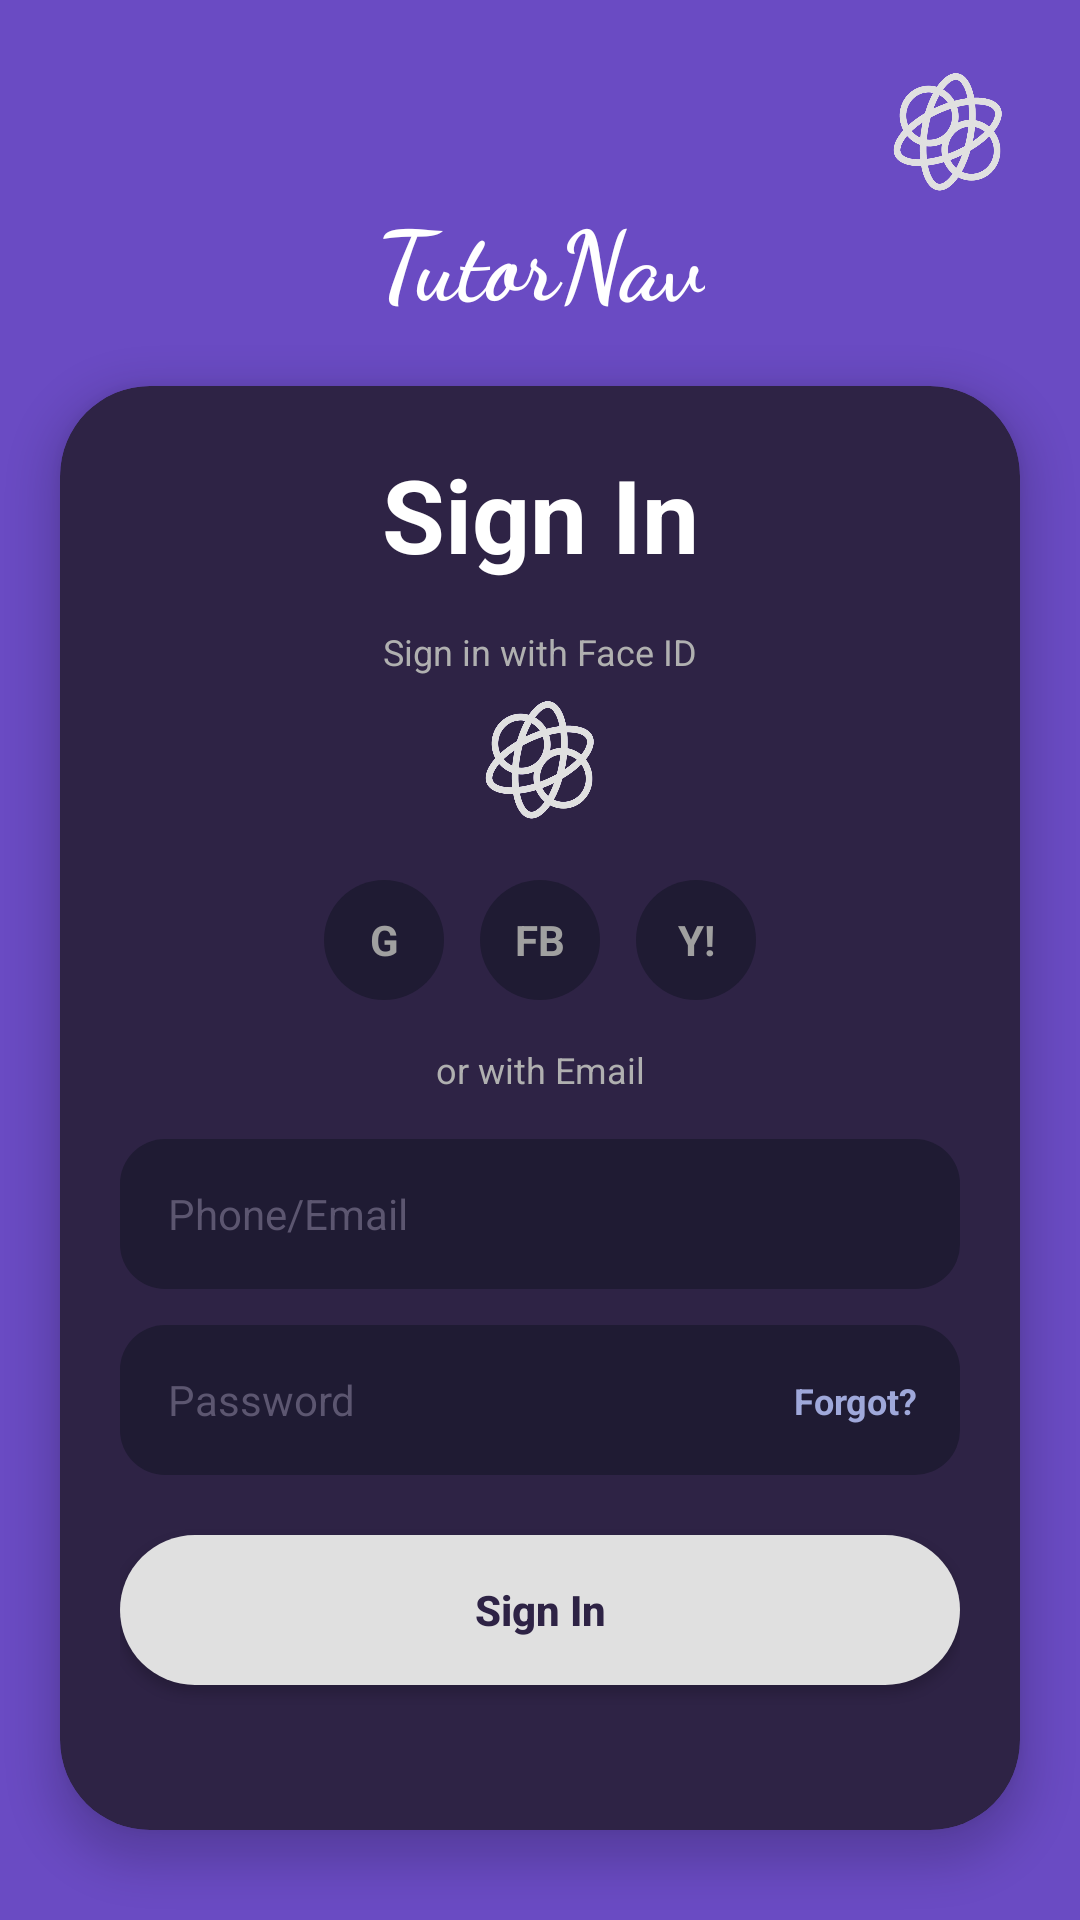

This screen was rendered from an Android layout file. Write that file and the resources it references.
<!-- AndroidManifest.xml: application theme Theme.Tutrnav -->
<!-- res/layout/activity_sign_in.xml -->
<?xml version="1.0" encoding="utf-8"?>
<androidx.constraintlayout.widget.ConstraintLayout
    xmlns:android="http://schemas.android.com/apk/res/android"
    xmlns:app="http://schemas.android.com/apk/res-auto"
    xmlns:tools="http://schemas.android.com/tools"
    android:id="@+id/main"
    android:layout_width="match_parent"
    android:layout_height="match_parent"
    android:background="#6A4BC3"
    tools:context=".SignInActivity">

    
    <ImageView
        android:id="@+id/btnBack"
        android:layout_width="30dp"
        android:layout_height="30dp"
        android:layout_marginStart="24dp"
        android:layout_marginTop="24dp"
        android:src="@drawable/ic_arrow_back"
        app:tint="#FFFFFF"
        app:layout_constraintStart_toStartOf="parent"
        app:layout_constraintTop_toTopOf="parent" />

    <ImageView
        android:id="@+id/imgLogo"
        android:layout_width="40dp"
        android:layout_height="40dp"
        android:layout_marginEnd="24dp"
        android:layout_marginTop="24dp"
        android:src="@drawable/logo_atom"
        app:layout_constraintEnd_toEndOf="parent"
        app:layout_constraintTop_toTopOf="parent" />

    <TextView
        android:id="@+id/tvBrand"
        android:layout_width="wrap_content"
        android:layout_height="wrap_content"
        android:text="TutorNav"
        android:fontFamily="cursive"
        android:textColor="#FFFFFF"
        android:textSize="32sp"
        android:textStyle="bold"
        android:layout_marginTop="10dp"
        app:layout_constraintEnd_toEndOf="parent"
        app:layout_constraintStart_toStartOf="parent"
        app:layout_constraintTop_toBottomOf="@id/btnBack" />

    
    <androidx.cardview.widget.CardView
        android:layout_width="match_parent"
        android:layout_height="0dp"
        android:layout_marginTop="20dp"
        android:layout_marginHorizontal="20dp"
        android:layout_marginBottom="30dp"
        app:cardBackgroundColor="#2E2345"
        app:cardCornerRadius="30dp"
        app:cardElevation="8dp"
        app:layout_constraintBottom_toBottomOf="parent"
        app:layout_constraintTop_toBottomOf="@id/tvBrand">

        <androidx.constraintlayout.widget.ConstraintLayout
            android:layout_width="match_parent"
            android:layout_height="match_parent"
            android:padding="20dp">

            
            <TextView
                android:id="@+id/tvSignInTitle"
                android:layout_width="wrap_content"
                android:layout_height="wrap_content"
                android:text="Sign In"
                android:textColor="#FFFFFF"
                android:textSize="34sp"
                android:textStyle="bold"
                app:layout_constraintEnd_toEndOf="parent"
                app:layout_constraintStart_toStartOf="parent"
                app:layout_constraintTop_toTopOf="parent" />

            
            <TextView
                android:id="@+id/tvFaceId"
                android:layout_width="wrap_content"
                android:layout_height="wrap_content"
                android:text="Sign in with Face ID"
                android:textColor="#B0B0B0"
                android:textSize="12sp"
                android:layout_marginTop="15dp"
                app:layout_constraintEnd_toEndOf="parent"
                app:layout_constraintStart_toStartOf="parent"
                app:layout_constraintTop_toBottomOf="@id/tvSignInTitle" />

            <ImageView
                android:id="@+id/imgFaceId"
                android:layout_width="40dp"
                android:layout_height="40dp"
                android:src="@drawable/logo_atom"
                android:layout_marginTop="8dp"
                app:layout_constraintEnd_toEndOf="parent"
                app:layout_constraintStart_toStartOf="parent"
                app:layout_constraintTop_toBottomOf="@id/tvFaceId" />

            
            <LinearLayout
                android:id="@+id/socialContainer"
                android:layout_width="wrap_content"
                android:layout_height="wrap_content"
                android:orientation="horizontal"
                android:layout_marginTop="20dp"
                app:layout_constraintTop_toBottomOf="@id/imgFaceId"
                app:layout_constraintStart_toStartOf="parent"
                app:layout_constraintEnd_toEndOf="parent">

                
                <TextView
                    android:id="@+id/btnGoogle"
                    android:layout_width="40dp"
                    android:layout_height="40dp"
                    android:background="@drawable/bg_circle_dark"
                    android:gravity="center"
                    android:text="G"
                    android:textColor="#A0A0A0"
                    android:textStyle="bold"
                    android:clickable="true"
                    android:focusable="true"/>

                
                <TextView
                    android:layout_width="40dp"
                    android:layout_height="40dp"
                    android:layout_marginStart="12dp"
                    android:background="@drawable/bg_circle_dark"
                    android:gravity="center"
                    android:text="FB"
                    android:textColor="#A0A0A0"
                    android:textStyle="bold"/>

                
                <TextView
                    android:layout_width="40dp"
                    android:layout_height="40dp"
                    android:layout_marginStart="12dp"
                    android:background="@drawable/bg_circle_dark"
                    android:gravity="center"
                    android:text="Y!"
                    android:textColor="#A0A0A0"
                    android:textStyle="bold"/>
            </LinearLayout>

            <TextView
                android:id="@+id/tvDivider"
                android:layout_width="wrap_content"
                android:layout_height="wrap_content"
                android:text="or with Email"
                android:textColor="#B0B0B0"
                android:textSize="12sp"
                android:layout_marginTop="15dp"
                app:layout_constraintEnd_toEndOf="parent"
                app:layout_constraintStart_toStartOf="parent"
                app:layout_constraintTop_toBottomOf="@id/socialContainer" />

            
            <EditText
                android:id="@+id/etEmail"
                android:layout_width="match_parent"
                android:layout_height="50dp"
                android:layout_marginTop="15dp"
                android:background="@drawable/bg_input_field"
                android:hint="Phone/Email"
                android:textColorHint="#5C5670"
                android:textColor="#FFFFFF"
                android:paddingStart="16dp"
                android:textSize="14sp"
                app:layout_constraintTop_toBottomOf="@id/tvDivider" />

            <EditText
                android:id="@+id/etPassword"
                android:layout_width="match_parent"
                android:layout_height="50dp"
                android:layout_marginTop="12dp"
                android:background="@drawable/bg_input_field"
                android:hint="Password"
                android:textColorHint="#5C5670"
                android:textColor="#FFFFFF"
                android:inputType="textPassword"
                android:paddingStart="16dp"
                android:paddingEnd="80dp"
                android:textSize="14sp"
                app:layout_constraintTop_toBottomOf="@id/etEmail" />

            
            <TextView
                android:id="@+id/tvForgot"
                android:layout_width="wrap_content"
                android:layout_height="wrap_content"
                android:text="Forgot?"
                android:textColor="#9FA8DA"
                android:textStyle="bold"
                android:textSize="12sp"
                android:padding="14dp"
                android:elevation="2dp"
                app:layout_constraintEnd_toEndOf="@id/etPassword"
                app:layout_constraintBottom_toBottomOf="@id/etPassword"
                app:layout_constraintTop_toTopOf="@id/etPassword" />

            
            <android.widget.Button
                android:id="@+id/btnSignIn"
                android:layout_width="match_parent"
                android:layout_height="50dp"
                android:layout_marginTop="20dp"
                android:text="Sign In"
                android:textAllCaps="false"
                android:textColor="#2E2345"
                android:textStyle="bold"
                android:background="@drawable/bg_btn_light"
                app:layout_constraintTop_toBottomOf="@id/etPassword" />

            
            <LinearLayout
                android:layout_width="match_parent"
                android:layout_height="wrap_content"
                android:orientation="horizontal"
                android:layout_marginTop="20dp"
                app:layout_constraintTop_toBottomOf="@id/btnSignIn">

                <RadioButton
                    android:layout_width="wrap_content"
                    android:layout_height="wrap_content"
                    android:scaleX="0.8"
                    android:scaleY="0.8"
                    android:buttonTint="#FFFFFF" />

                <TextView
                    android:layout_width="wrap_content"
                    android:layout_height="wrap_content"
                    android:text="Tutrnav is designed to connect teachers and students..."
                    android:textColor="#B0B0B0"
                    android:textSize="10sp"
                    android:paddingEnd="10dp"/>
            </LinearLayout>

        </androidx.constraintlayout.widget.ConstraintLayout>
    </androidx.cardview.widget.CardView>
</androidx.constraintlayout.widget.ConstraintLayout>
<!-- resources referenced by this layout -->
<resources>
  <!-- drawable bg_btn_light (drawable) -->
  <?xml version="1.0" encoding="utf-8"?>
  <shape xmlns:android="http://schemas.android.com/apk/res/android">
      <solid android:color="#E0E0E0" /> 
      <corners android:radius="25dp" />
  </shape>
  <!-- drawable bg_circle_dark (drawable) -->
  <?xml version="1.0" encoding="utf-8"?>
  <shape xmlns:android="http://schemas.android.com/apk/res/android" android:shape="oval">
      <solid android:color="#1F1B33" />
  </shape>
  <!-- drawable bg_input_field (drawable) -->
  <?xml version="1.0" encoding="utf-8"?>
  <shape xmlns:android="http://schemas.android.com/apk/res/android">
      <solid android:color="#1F1B33" /> 
      <corners android:radius="15dp" />
  </shape>
  <!-- drawable logo_atom: png bitmap (drawable, 161435 bytes) -->
  <style name="Theme.Tutrnav" parent="Base.Theme.Tutrnav" />
  <style name="Base.Theme.Tutrnav" parent="Theme.MaterialComponents.DayNight.NoActionBar">
          
          <item name="colorPrimary">#6555C0</item>
          <item name="colorPrimaryVariant">#3700B3</item>
          <item name="colorOnPrimary">#FFFFFF</item>
          
          <item name="android:statusBarColor">?attr/colorPrimaryVariant</item>
      </style>
</resources>
